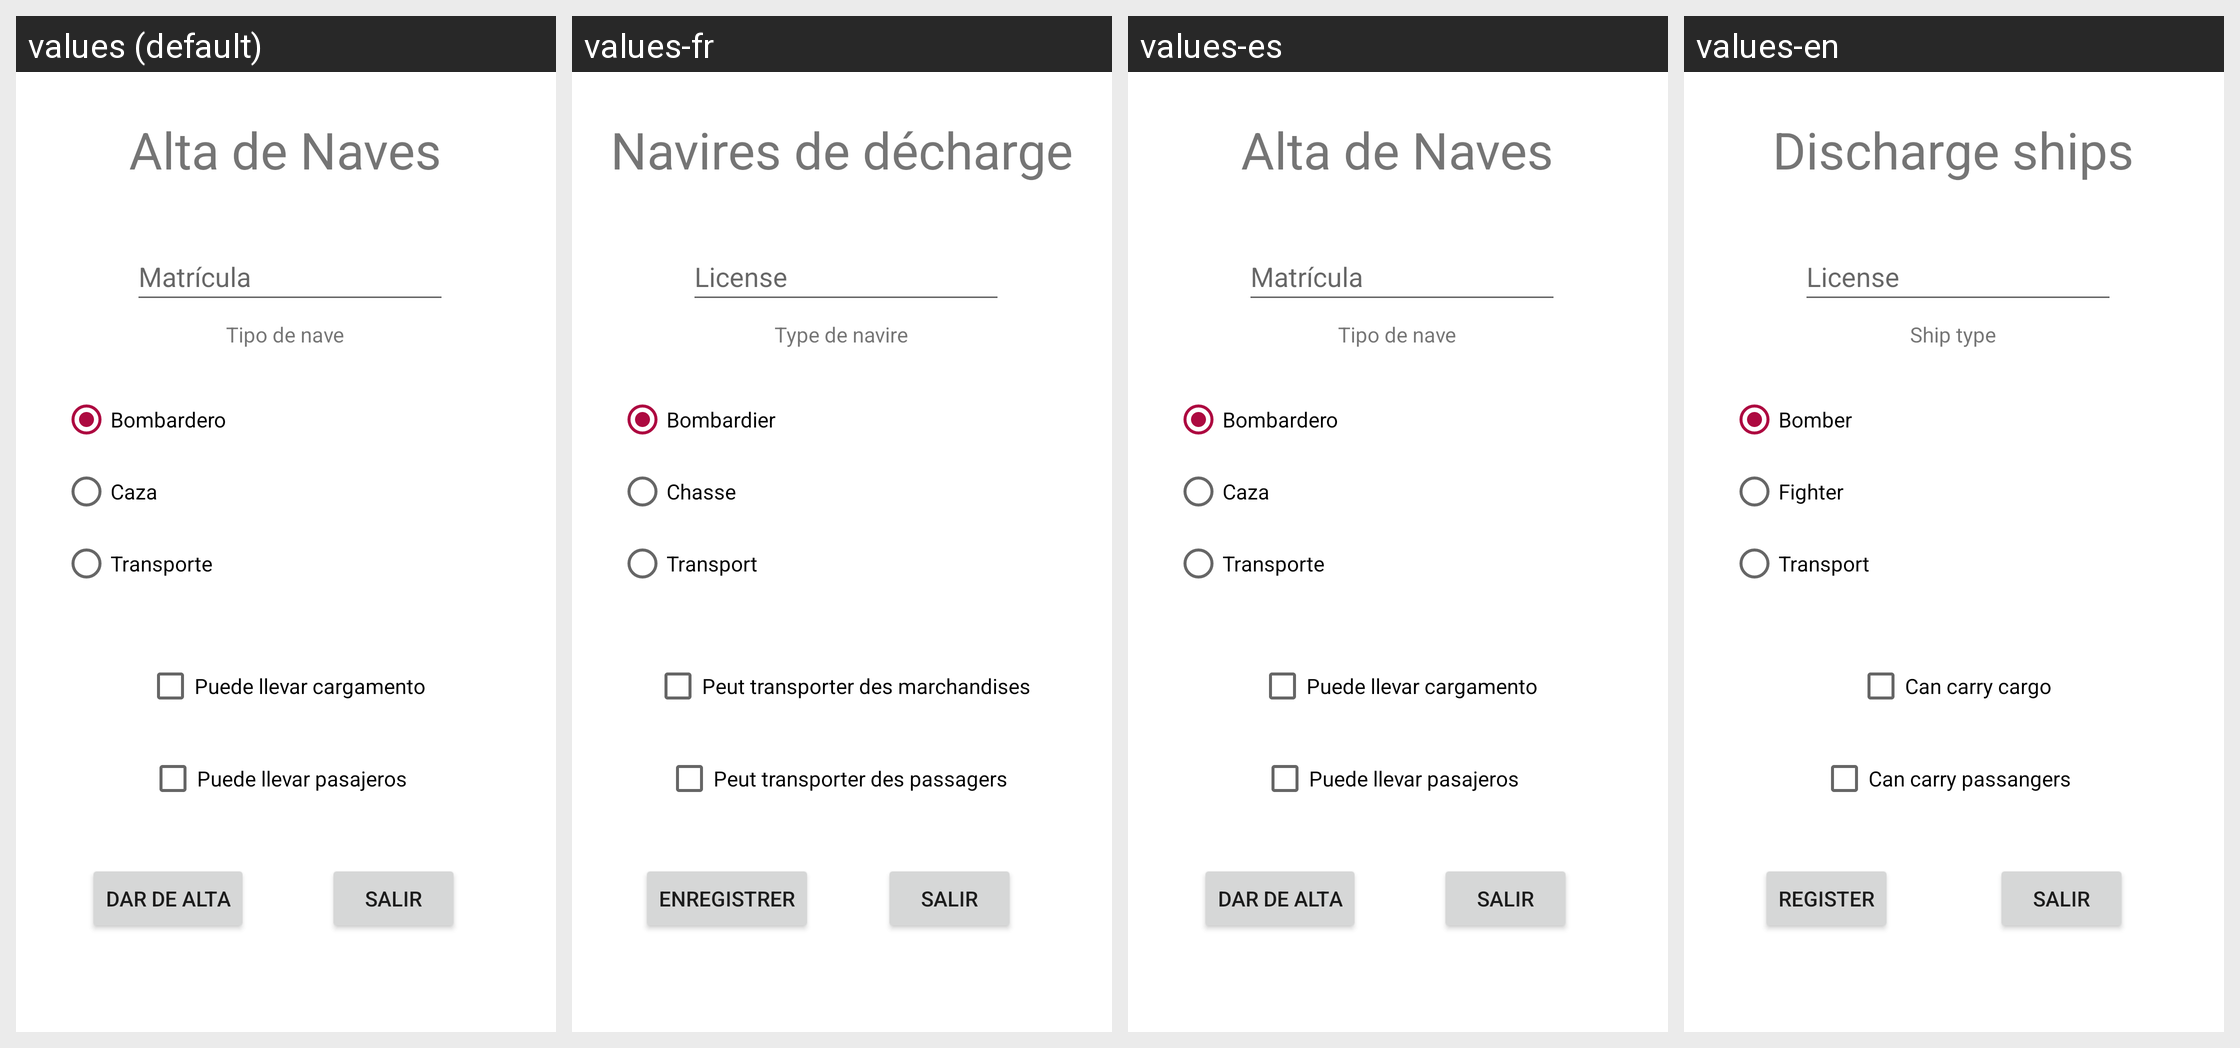

Strings drawn on this Android screen and how each of the app's shown locales translates them:
Android screen res/layout/activity_alta_naves.xml rendered under 4 locales, left to right: values (default), values-fr, values-es, values-en. Device: Nexus 5 (rendered at 1080×1920; each locale shown at half size, 540×960, under a caption strip naming it); theme miEstilo.
Strings drawn on this screen, with the default value and each locale's value (text and hints the layout hard-codes, and strings that could not be matched under every locale, appear in the picture but are not listed):

DarDeAlta
  values: Dar de alta
  values-fr: Enregistrer
  values-es: Dar de alta
  values-en: Register

PistaMatricula
  values: Matrícula
  values-fr: License
  values-es: Matrícula
  values-en: License

TituloAltaNaves
  values: Alta de Naves
  values-fr: Navires de décharge
  values-es: Alta de Naves
  values-en: Discharge ships

Bombardero
  values: Bombardero
  values-fr: Bombardier
  values-es: Bombardero
  values-en: Bomber

Caza
  values: Caza
  values-fr: Chasse
  values-es: Caza
  values-en: Fighter

Transporte
  values: Transporte
  values-fr: Transport
  values-es: Transporte
  values-en: Transport

TextoTipoDeNave
  values: Tipo de nave
  values-fr: Type de navire
  values-es: Tipo de nave
  values-en: Ship type

PuedeLlevarCargamento
  values: Puede llevar cargamento
  values-fr: Peut transporter des marchandises
  values-es: Puede llevar cargamento
  values-en: Can carry cargo

PuedeLlevarPasajeros
  values: Puede llevar pasajeros
  values-fr: Peut transporter des passagers
  values-es: Puede llevar pasajeros
  values-en: Can carry passangers
